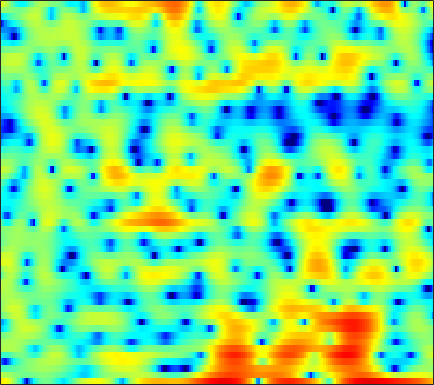

The table this chart was drawn from, first rows:
6.3154, 5.9238, 5.3044, 4.5389, 3.8323, 2.6853, 1.271, -0.011623, -2.0939, -4.8406, -8.8883, -13.648, -19.529, -12.118, -8.5381, -5.4518, -3.4936, -2.4404, -1.4673, -0.8897, -0.62774, -0.61091, -0.83779, -1.3567
2.303, 2.125, 1.846, 1.52, 1.255, 0.88, 0.4906, 0.1993, -0.1648, -0.4726, -0.6899, -0.7858, -0.8093, -0.7277, -0.6098, -0.4092, -0.1983, -0.05349, 0.1008, 0.1906, 0.2004, 0.1541, 0.01248, -0.2097
-2.394, -2.428, -2.406, -2.299, -2.163, -1.92, -1.627, -1.397, -1.066, -0.7344, -0.4083, -0.1714, 0.1291, 0.4128, 0.6093, 0.8422, 1.041, 1.166, 1.294, 1.376, 1.406, 1.393, 1.326, 1.199
-11.43, -13.98, -15.68, -12.84, -10.2, -7.338, -5.238, -4.016, -2.737, -1.767, -1.028, -0.5928, -0.1286, 0.2504, 0.5011, 0.8045, 1.092, 1.299, 1.568, 1.826, 2.044, 2.175, 2.297, 2.342
-2.788, -3.096, -3.201, -2.861, -2.391, -1.651, -0.974, -0.5767, -0.2622, -0.2104, -0.4413, -0.805, -1.534, -2.452, -3.153, -3.757, -3.631, -3.02, -1.787, -0.4699, 0.6937, 1.413, 2.154, 2.646
1.822, 1.864, 1.91, 1.94, 1.944, 1.911, 1.799, 1.643, 1.277, 0.7125, -0.1009, -0.9193, -2.329, -4.143, -5.712, -7.58, -7.839, -6.71, -4.634, -2.755, -1.295, -0.4637, 0.3418, 0.8564
1.449, 1.523, 1.615, 1.69, 1.731, 1.754, 1.724, 1.664, 1.515, 1.29, 0.9869, 0.7093, 0.3018, -0.1303, -0.4318, -0.7563, -0.9688, -1.052, -1.093, -1.096, -1.11, -1.139, -1.222, -1.367
-0.3111, -0.188, 0.08072, 0.4429, 0.7478, 1.165, 1.547, 1.795, 2.054, 2.213, 2.275, 2.256, 2.161, 1.987, 1.819, 1.539, 1.185, 0.8675, 0.3733, -0.2259, -0.9456, -1.58, -2.562, -3.716
-7.004, -6.867, -5.407, -3.414, -1.995, -0.3773, 0.8869, 1.631, 2.386, 2.901, 3.211, 3.33, 3.364, 3.267, 3.115, 2.816, 2.418, 2.056, 1.478, 0.7552, -0.1649, -1.036, -2.492, -4.417
-9.411, -9.315, -6.95, -4.121, -2.312, -0.4137, 0.9814, 1.737, 2.42, 2.783, 2.882, 2.8, 2.529, 2.135, 1.805, 1.388, 1.038, 0.8325, 0.6009, 0.3683, 0.06817, -0.2368, -0.7385, -1.335
-0.9313, -0.4206, 0.3426, 1.164, 1.77, 2.445, 2.928, 3.132, 3.148, 2.845, 2.179, 1.414, -0.009253, -1.898, -3.586, -5.729, -6.368, -5.525, -3.786, -2.275, -1.184, -0.6437, -0.2328, -0.1421
0.4175, 1.206, 2.067, 2.72, 3.09, 3.417, 3.539, 3.489, 3.207, 2.653, 1.781, 0.8933, -0.6645, -2.697, -4.524, -6.849, -7.452, -6.385, -4.388, -2.685, -1.482, -0.8884, -0.4873, -0.4848
0.4627, 1.063, 1.685, 2.122, 2.325, 2.464, 2.451, 2.346, 2.088, 1.708, 1.214, 0.7975, 0.1937, -0.4048, -0.8004, -1.174, -1.333, -1.33, -1.192, -0.9563, -0.7578, -0.6848, -0.7258, -0.9579
1.479, 1.635, 1.768, 1.804, 1.762, 1.623, 1.386, 1.15, 0.7894, 0.4011, 0.02724, -0.2185, -0.4779, -0.6334, -0.6771, -0.6611, -0.5736, -0.4784, -0.3358, -0.2191, -0.1601, -0.1718, -0.2684, -0.4658
2.492, 2.382, 2.197, 1.942, 1.677, 1.199, 0.5652, -0.01346, -0.8944, -1.825, -2.642, -3.064, -3.207, -2.882, -2.428, -1.716, -1.001, -0.5002, 0.05951, 0.4499, 0.6893, 0.779, 0.7768, 0.6361
2.113, 2.182, 2.263, 2.189, 1.973, 1.396, 0.4446, -0.5706, -2.453, -5.209, -9.439, -14.27, -15.23, -9.016, -5.937, -3.13, -1.208, -0.1547, 0.8444, 1.501, 1.877, 1.99, 1.938, 1.689
-2.139, -0.264, 1.325, 2.133, 2.343, 2.192, 1.577, 0.8398, -0.4605, -2.042, -3.628, -4.512, -4.676, -3.701, -2.618, -1.127, 0.209, 1.013, 1.794, 2.277, 2.438, 2.332, 1.913, 1.198
0.5834, 1.492, 2.42, 2.942, 3.057, 2.88, 2.327, 1.715, 0.6881, -0.4668, -1.544, -2.161, -2.52, -2.275, -1.73, -0.747, 0.2461, 0.8985, 1.56, 1.905, 1.843, 1.523, 0.7254, -0.5951
3.959, 4.026, 4.071, 3.978, 3.774, 3.244, 2.389, 1.488, -0.1559, -2.457, -5.79, -9.398, -14.75, -10.66, -6.887, -3.484, -1.278, -0.1494, 0.8622, 1.342, 1.376, 1.126, 0.3925, -0.7852
2.92, 3.127, 3.306, 3.313, 3.18, 2.8, 2.173, 1.51, 0.3517, -1.105, -2.779, -3.946, -4.806, -4.376, -3.409, -1.974, -0.722, 0.01628, 0.6823, 0.9948, 1.004, 0.807, 0.2674, -0.5422
-0.0551, 0.6264, 1.283, 1.69, 1.844, 1.881, 1.735, 1.526, 1.16, 0.7287, 0.3038, 0.05223, -0.1486, -0.1633, -0.0562, 0.1748, 0.4313, 0.6036, 0.7343, 0.7462, 0.5886, 0.3486, -0.1087, -0.7405
-1.442, -0.649, 0.1341, 0.6796, 0.9687, 1.216, 1.322, 1.336, 1.285, 1.179, 1.051, 0.9532, 0.844, 0.7824, 0.7538, 0.7562, 0.7768, 0.7731, 0.7355, 0.6336, 0.4136, 0.1703, -0.2602, -0.8305
-0.5292, -0.1809, 0.2288, 0.5655, 0.7806, 1.004, 1.164, 1.234, 1.243, 1.171, 1.034, 0.8988, 0.7088, 0.5541, 0.4806, 0.469, 0.5507, 0.6394, 0.7661, 0.8094, 0.7308, 0.5666, 0.1577, -0.4587
0.4835, 0.3104, 0.1959, 0.2726, 0.4403, 0.7711, 1.125, 1.323, 1.438, 1.32, 0.9321, 0.4786, -0.2939, -1.099, -1.492, -1.494, -0.8534, -0.1157, 0.8616, 1.626, 2.082, 2.174, 1.952, 1.303
-1.766, -3.173, -4.914, -5.276, -4.329, -2.45, -0.8042, 0.08704, 0.7979, 0.9338, 0.4202, -0.4636, -2.567, -6.508, -12.49, -17.3, -6.24, -2.497, 0.5793, 2.494, 3.645, 4.1, 4.272, 3.951
-6.334, -8.647, -12.85, -14.17, -11.08, -7.208, -4.618, -3.273, -2.089, -1.472, -1.337, -1.524, -2.074, -2.791, -3.13, -2.893, -1.801, -0.6757, 0.7702, 1.987, 2.854, 3.286, 3.58, 3.576
-5.879, -6.267, -6.641, -6.642, -6.332, -5.596, -4.719, -4.046, -3.252, -2.594, -2.061, -1.736, -1.364, -1.006, -0.7138, -0.2415, 0.321, 0.7815, 1.402, 1.953, 2.375, 2.607, 2.761, 2.767
-5.235, -5.339, -5.456, -5.516, -5.476, -5.273, -4.873, -4.476, -3.827, -3.097, -2.351, -1.795, -1.077, -0.3854, 0.1007, 0.7027, 1.266, 1.635, 2.073, 2.404, 2.631, 2.71, 2.702, 2.557
-4.597, -4.982, -5.601, -6.29, -6.773, -7.207, -7.114, -6.685, -5.674, -4.415, -3.135, -2.213, -1.083, -0.07827, 0.5983, 1.387, 2.05, 2.459, 2.879, 3.152, 3.289, 3.277, 3.133, 2.804
-3.606, -4.376, -5.926, -8.242, -10.73, -15.43, -17.99, -14.26, -9.754, -6.69, -4.402, -3.014, -1.441, -0.1124, 0.7428, 1.747, 2.535, 3.02, 3.479, 3.758, 3.834, 3.782, 3.55, 3.134
-1.598, -2.191, -3.445, -5.235, -6.812, -8.935, -9.866, -9.43, -7.982, -6.456, -5.069, -4.037, -2.583, -1.098, -0.02856, 1.218, 2.227, 2.783, 3.282, 3.503, 3.464, 3.315, 2.977, 2.577
1.402, 1.179, 0.6303, -0.1667, -0.8952, -1.932, -3.057, -3.942, -5.388, -7.232, -9.151, -9.382, -6.951, -3.74, -1.679, 0.3697, 1.793, 2.444, 2.851, 2.724, 2.162, 1.456, 0.3781, -0.5008
2.958, 2.911, 2.684, 2.236, 1.73, 0.8797, -0.2392, -1.291, -3.168, -5.693, -8.55, -9.365, -6.884, -3.553, -1.571, 0.3693, 1.588, 2.101, 2.234, 1.672, 0.3062, -1.464, -5.479, -15.2
1.244, 1.323, 1.289, 1.101, 0.8676, 0.4074, -0.1635, -0.6611, -1.333, -1.972, -2.343, -2.356, -1.991, -1.306, -0.7012, 0.07662, 0.676, 0.9749, 1.088, 0.8683, 0.2571, -0.3935, -1.417, -2.163
-1.229, -1.029, -0.8716, -0.8129, -0.822, -0.9307, -1.14, -1.336, -1.605, -1.839, -1.997, -2.018, -1.885, -1.571, -1.228, -0.6722, -0.07162, 0.3355, 0.795, 1.119, 1.302, 1.35, 1.363, 1.342
-4.222, -3.823, -3.33, -2.948, -2.766, -2.62, -2.632, -2.738, -3.027, -3.412, -3.884, -4.22, -4.478, -4.283, -3.778, -2.706, -1.429, -0.4763, 0.6694, 1.598, 2.323, 2.722, 3.096, 3.296
-8.807, -7.82, -6.763, -5.979, -5.555, -5.167, -4.962, -4.978, -5.285, -6.061, -7.464, -9.144, -12.63, -15.63, -12.72, -7.64, -3.933, -1.867, 0.2446, 1.803, 2.937, 3.564, 4.127, 4.429
-13.14, -12.03, -11.08, -10.43, -9.922, -9.229, -8.485, -7.987, -7.509, -7.458, -7.893, -8.55, -9.624, -9.806, -8.549, -5.782, -3.045, -1.304, 0.5863, 2.042, 3.103, 3.687, 4.199, 4.442
-14.23, -14.67, -15.88, -17.65, -18.41, -16.64, -13.42, -11.24, -8.97, -7.264, -6.026, -5.282, -4.358, -3.389, -2.553, -1.341, -0.09866, 0.8049, 1.868, 2.734, 3.371, 3.687, 3.916, 3.924
-12.7, -13.56, -15.3, -17.82, -19.15, -17.06, -13.04, -10.41, -7.671, -5.538, -3.829, -2.755, -1.511, -0.4258, 0.3269, 1.233, 2.04, 2.57, 3.144, 3.551, 3.772, 3.792, 3.638, 3.26
-9.577, -9.561, -9.506, -9.325, -8.969, -8.094, -6.853, -5.767, -4.285, -2.868, -1.569, -0.6834, 0.3718, 1.296, 1.893, 2.587, 3.145, 3.467, 3.76, 3.871, 3.798, 3.601, 3.116, 2.348
-7.51, -7.046, -6.51, -5.938, -5.472, -4.75, -3.914, -3.243, -2.311, -1.351, -0.4292, 0.2304, 1.044, 1.756, 2.211, 2.717, 3.088, 3.277, 3.408, 3.389, 3.193, 2.933, 2.385, 1.572
-6.368, -5.883, -5.301, -4.75, -4.345, -3.798, -3.205, -2.712, -1.977, -1.201, -0.3981, 0.1819, 0.8861, 1.479, 1.853, 2.207, 2.432, 2.517, 2.534, 2.47, 2.318, 2.143, 1.836, 1.399
-5.678, -5.187, -4.651, -4.326, -4.199, -4.119, -3.986, -3.728, -3.05, -2.08, -0.9808, -0.2017, 0.6774, 1.324, 1.633, 1.821, 1.784, 1.646, 1.384, 1.141, 1.053, 1.087, 1.248, 1.453
-5.131, -4.157, -3.479, -3.557, -4.145, -5.704, -8.131, -9.653, -8.281, -4.727, -1.87, -0.3113, 1.121, 1.909, 2.106, 1.937, 1.228, 0.3558, -1.17, -2.725, -3.211, -2.427, -0.7005, 0.9646
-3.576, -2.498, -1.783, -1.856, -2.445, -4.01, -6.298, -7.762, -6.631, -3.61, -1.074, 0.2759, 1.417, 1.902, 1.892, 1.34, 0.1222, -1.326, -4.364, -9.599, -13.75, -8.519, -3.369, -0.2219
-1.23, -0.7279, -0.3177, -0.1575, -0.1893, -0.392, -0.5974, -0.6199, -0.4705, -0.07837, 0.3362, 0.578, 0.6916, 0.5359, 0.2469, -0.3955, -1.23, -1.906, -2.785, -3.382, -3.369, -2.846, -1.759, -0.5424
0.7445, 1.055, 1.388, 1.619, 1.724, 1.798, 1.787, 1.758, 1.668, 1.501, 1.218, 0.895, 0.288, -0.5452, -1.331, -2.456, -3.491, -4.073, -4.295, -3.933, -3.237, -2.619, -1.771, -1.062
1.9, 2.241, 2.634, 2.922, 3.07, 3.187, 3.19, 3.118, 2.932, 2.586, 2.046, 1.458, 0.3916, -1.137, -2.718, -5.578, -9.687, -13.21, -12.1, -7.799, -4.846, -3.36, -2.036, -1.342
1.422, 1.835, 2.272, 2.571, 2.731, 2.871, 2.939, 2.929, 2.851, 2.639, 2.256, 1.821, 0.9901, -0.211, -1.408, -3.446, -5.79, -7.104, -6.783, -4.763, -2.83, -1.753, -0.8252, -0.4779
-1.07, -0.7375, -0.4936, -0.3645, -0.3054, -0.2276, -0.08573, 0.07815, 0.3172, 0.573, 0.7632, 0.8396, 0.7939, 0.5876, 0.3534, -0.0114, -0.3235, -0.4408, -0.3493, -0.02129, 0.4192, 0.715, 0.9776, 1.013
-4.412, -4.486, -4.801, -5.288, -5.719, -6.178, -6.204, -5.768, -4.72, -3.436, -2.205, -1.414, -0.5558, 0.08573, 0.4462, 0.8078, 1.079, 1.258, 1.469, 1.656, 1.841, 1.962, 2.059, 2.076
-7.472, -7.968, -8.854, -10.35, -12.13, -16.11, -21.74, -18.03, -11.61, -7.595, -4.831, -3.284, -1.69, -0.5102, 0.1641, 0.8539, 1.357, 1.64, 1.914, 2.106, 2.225, 2.288, 2.349, 2.392
-10.41, -10.46, -10.49, -10.82, -11.34, -12.23, -12.34, -11.31, -8.845, -6.233, -4.043, -2.668, -1.192, -0.05338, 0.6142, 1.274, 1.712, 1.914, 2.054, 2.083, 2.022, 1.948, 1.874, 1.865
-18.3, -13.64, -10.24, -8.252, -7.244, -6.219, -5.271, -4.548, -3.423, -2.25, -1.091, -0.2932, 0.6443, 1.412, 1.858, 2.259, 2.434, 2.411, 2.179, 1.72, 1.121, 0.6315, 0.06312, -0.2051
-6.872, -6.034, -4.659, -3.431, -2.703, -1.921, -1.314, -0.8604, -0.2714, 0.3295, 0.9575, 1.421, 2.009, 2.501, 2.774, 2.993, 2.97, 2.756, 2.121, 0.9972, -0.744, -2.562, -5.715, -8.201
1.025, 0.7537, 0.5466, 0.3552, 0.1932, -0.05841, -0.3069, -0.4348, -0.5366, -0.4442, -0.1686, 0.1675, 0.7167, 1.306, 1.729, 2.172, 2.383, 2.327, 1.897, 0.9669, -0.6372, -2.384, -5.389, -7.702
4.263, 3.631, 2.654, 1.479, 0.4676, -1.06, -2.66, -3.866, -5.103, -5.696, -5.593, -5.121, -4.048, -2.612, -1.467, -0.1069, 0.9646, 1.519, 1.923, 1.93, 1.593, 1.213, 0.6263, 0.1466
